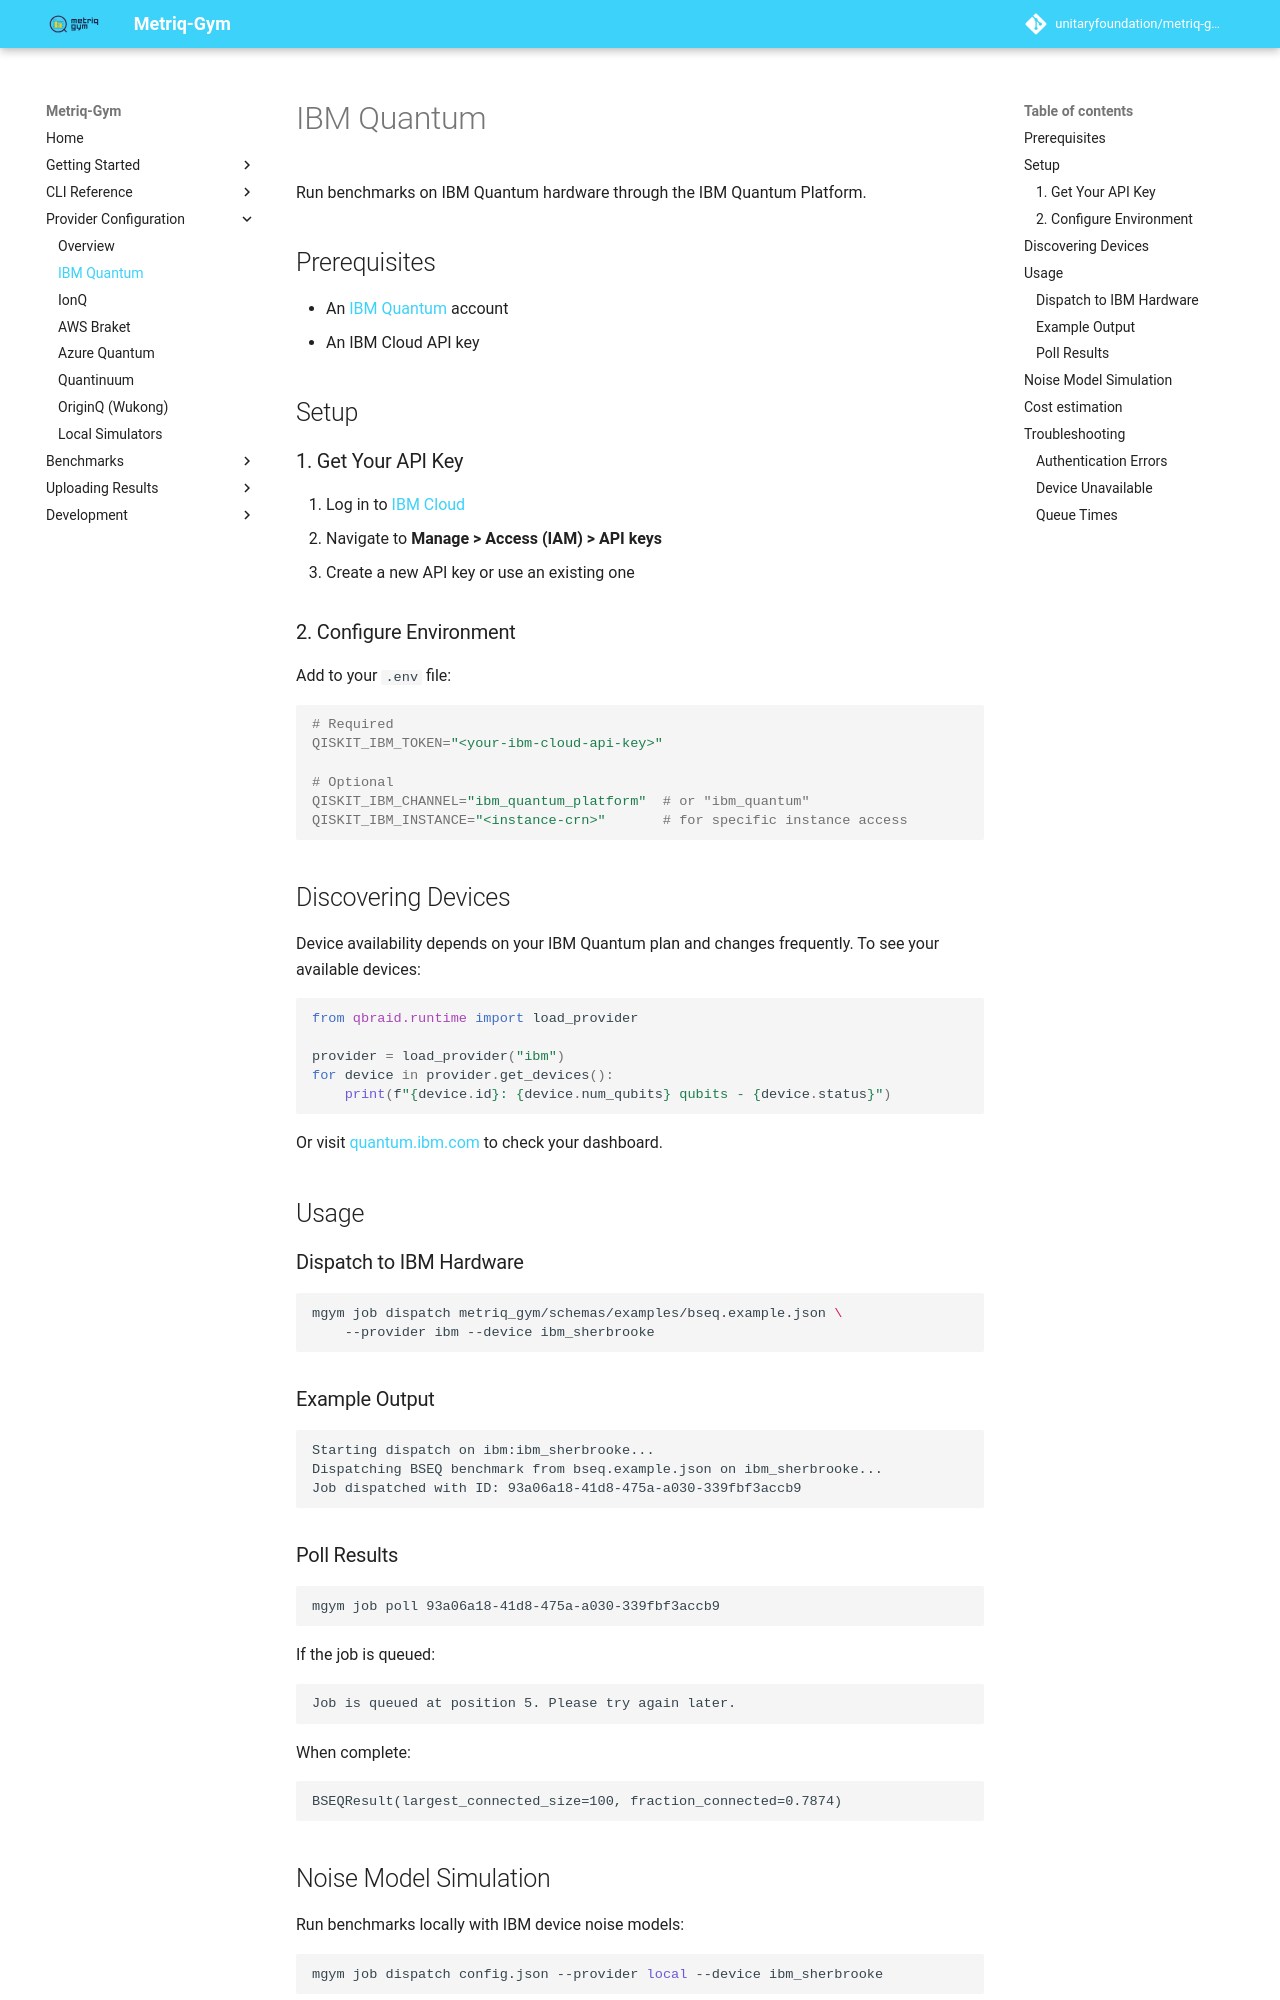

repository: unitaryfoundation/metriq-gym · page: pr-preview/pr-859/providers/ibm/index.html · generator: mkdocs

# IBM Quantum

Run benchmarks on IBM Quantum hardware through the IBM Quantum Platform.

## Prerequisites

- An [IBM Quantum](https://quantum.ibm.com) account
- An IBM Cloud API key

## Setup

### 1. Get Your API Key

1. Log in to [IBM Cloud](https://cloud.ibm.com)
2. Navigate to **Manage > Access (IAM) > API keys**
3. Create a new API key or use an existing one

### 2. Configure Environment

Add to your `.env` file:

```bash
# Required
QISKIT_IBM_TOKEN="<your-ibm-cloud-api-key>"

# Optional
QISKIT_IBM_CHANNEL="ibm_quantum_platform"  # or "ibm_quantum"
QISKIT_IBM_INSTANCE="<instance-crn>"       # for specific instance access
```

## Discovering Devices

Device availability depends on your IBM Quantum plan and changes frequently. To see your available devices:

```python
from qbraid.runtime import load_provider

provider = load_provider("ibm")
for device in provider.get_devices():
    print(f"{device.id}: {device.num_qubits} qubits - {device.status}")
```

Or visit [quantum.ibm.com](https://quantum.ibm.com) to check your dashboard.

## Usage

### Dispatch to IBM Hardware

```bash
mgym job dispatch metriq_gym/schemas/examples/bseq.example.json \
    --provider ibm --device ibm_sherbrooke
```

### Example Output

```
Starting dispatch on ibm:ibm_sherbrooke...
Dispatching BSEQ benchmark from bseq.example.json on ibm_sherbrooke...
Job dispatched with ID: 93a06a18-41d8-475a-a030-339fbf3accb9
```

### Poll Results

```bash
mgym job poll 93a06a18-41d8-475a-a030-339fbf3accb9
```

If the job is queued:
```
Job is queued at position 5. Please try again later.
```

When complete:
```
BSEQResult(largest_connected_size=100, fraction_connected=0.7874)
```

## Noise Model Simulation

Run benchmarks locally with IBM device noise models:

```bash
mgym job dispatch config.json --provider local --device ibm_sherbrooke
```

This uses Qiskit Aer with the noise model from the specified IBM device.
